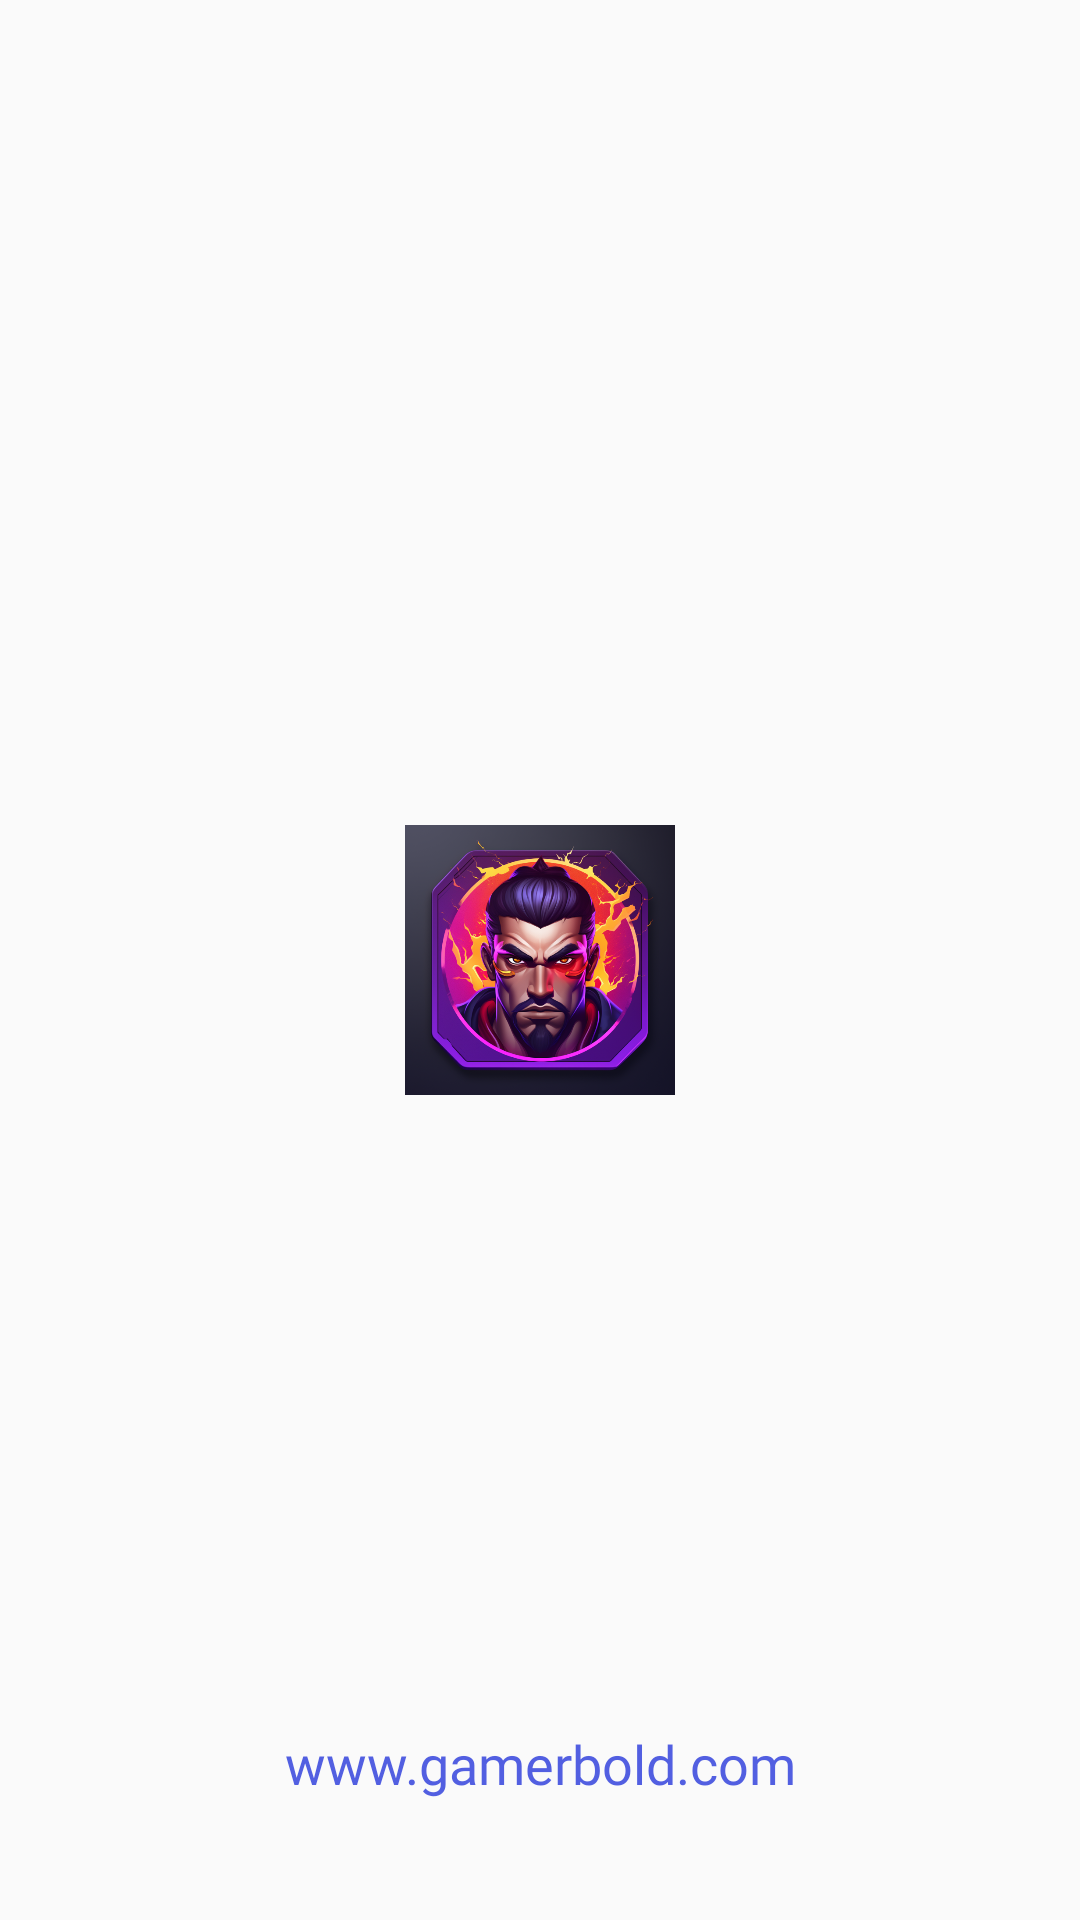

This screen was rendered from an Android layout file. Write that file and the resources it references.
<!-- AndroidManifest.xml: activity theme Theme.GamerRule -->
<!-- res/layout/activity_main.xml -->
<?xml version="1.0" encoding="utf-8"?>
<androidx.constraintlayout.widget.ConstraintLayout xmlns:android="http://schemas.android.com/apk/res/android"
    xmlns:app="http://schemas.android.com/apk/res-auto"
    xmlns:tools="http://schemas.android.com/tools"
    android:layout_width="match_parent"
    android:layout_height="match_parent"
    android:padding="40dp"
    tools:context=".MainActivity">

    <ImageView
        android:layout_width="90dp"
        android:layout_height="90dp"
        android:src="@drawable/splash_icon"
        app:layout_constraintBottom_toBottomOf="parent"
        app:layout_constraintEnd_toEndOf="parent"
        app:layout_constraintStart_toStartOf="parent"
        app:layout_constraintTop_toTopOf="parent" />

    <TextView
        style="@style/h2"
        android:layout_width="wrap_content"
        android:layout_height="wrap_content"
        android:text="@string/app_web_name"
        android:textColor="@color/primary_red"
        app:layout_constraintBottom_toBottomOf="parent"
        app:layout_constraintEnd_toEndOf="parent"
        app:layout_constraintStart_toStartOf="parent" />

</androidx.constraintlayout.widget.ConstraintLayout>
<!-- resources referenced by this layout -->
<resources>
  <color name="primary_red">#525FE1</color>
  <!-- drawable splash_icon: png bitmap (drawable, 446030 bytes) -->
  <string name="app_web_name">www.gamerbold.com</string>
  <style name="h2">
          <item name="android:textSize">@dimen/h2_size</item>
          <item name="android:fontFamily">@font/nunito_sans_semibold</item>
      </style>
  <style name="Theme.GamerRule" parent="Theme.AppCompat.Light.NoActionBar" />
  <dimen name="h2_size">18sp</dimen>
</resources>
